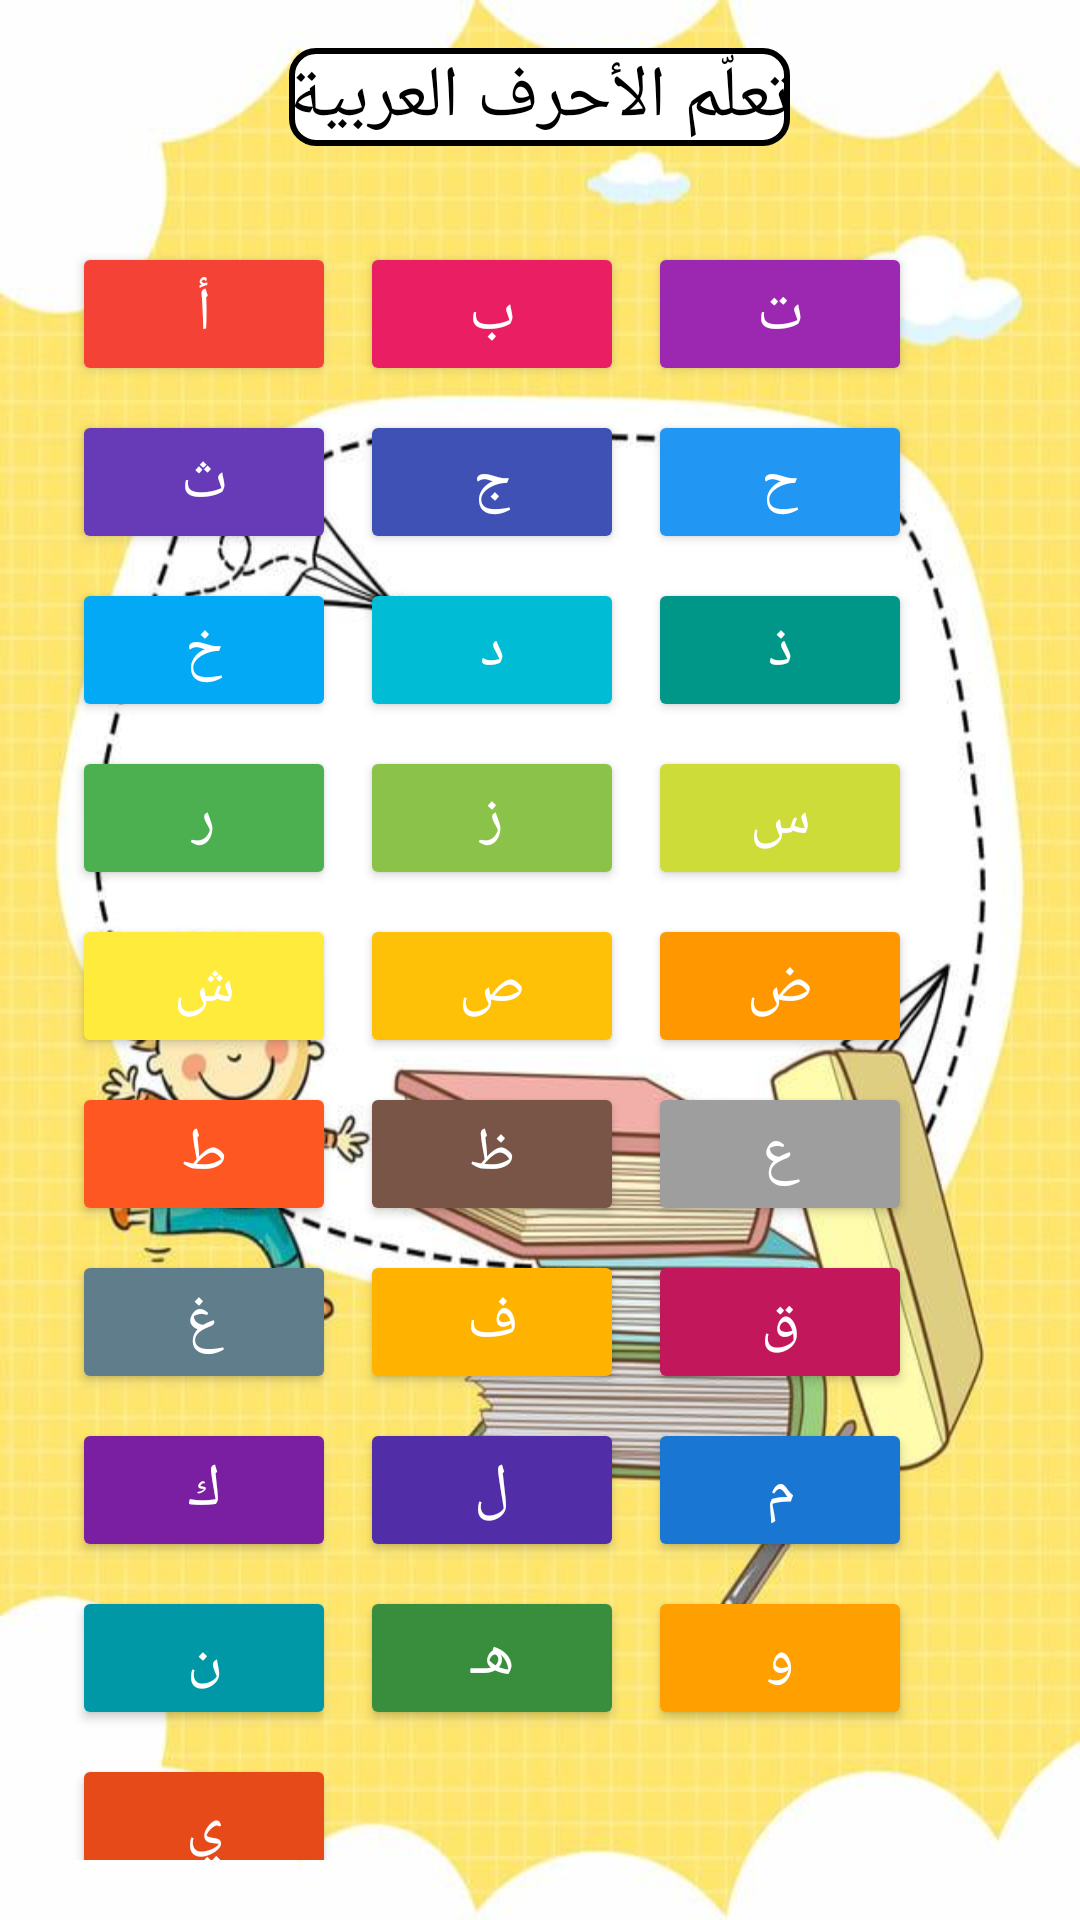

Here is an Android app screen rendered from its layout file. Give the layout XML and the strings, colors and styles it references.
<!-- AndroidManifest.xml: application theme Theme.Learning3 -->
<!-- res/layout/activity_main2.xml -->
<?xml version="1.0" encoding="utf-8"?>
<LinearLayout xmlns:android="http://schemas.android.com/apk/res/android"
    android:id="@+id/main"
    android:layout_width="match_parent"
    android:layout_height="match_parent"
    android:background="@drawable/yahya1"
    android:orientation="vertical"
    android:padding="16dp"
    android:gravity="center">

    <TextView
        android:layout_width="wrap_content"
        android:layout_height="wrap_content"
        android:text="تعلّم الأحرف العربية"
        android:textSize="24sp"
        android:textColor="#000000"
        android:background="@drawable/textview_border"
        android:fontFamily="sans-serif-medium"
        android:layout_marginBottom="24dp" />

    <GridLayout
        android:id="@+id/lettersGrid"
        android:layout_width="match_parent"
        android:layout_height="wrap_content"
        android:columnCount="3"
        android:rowCount="7"
        android:alignmentMode="alignMargins"
        android:useDefaultMargins="true"
        android:padding="4dp">

        
        <Button android:id="@+id/letterA" android:text="أ" android:textSize="20sp" android:textColor="#FFFFFF" android:backgroundTint="#F44336" />
        <Button android:id="@+id/letterB" android:text="ب" android:textSize="20sp" android:textColor="#FFFFFF" android:backgroundTint="#E91E63" />
        <Button android:id="@+id/letterT" android:text="ت" android:textSize="20sp" android:textColor="#FFFFFF" android:backgroundTint="#9C27B0" />
        <Button android:id="@+id/letterTh" android:text="ث" android:textSize="20sp" android:textColor="#FFFFFF" android:backgroundTint="#673AB7" />
        <Button android:id="@+id/letterJ" android:text="ج" android:textSize="20sp" android:textColor="#FFFFFF" android:backgroundTint="#3F51B5" />
        <Button android:id="@+id/letterH" android:text="ح" android:textSize="20sp" android:textColor="#FFFFFF" android:backgroundTint="#2196F3" />
        <Button android:id="@+id/letterKh" android:text="خ" android:textSize="20sp" android:textColor="#FFFFFF" android:backgroundTint="#03A9F4" />
        <Button android:id="@+id/letterD" android:text="د" android:textSize="20sp" android:textColor="#FFFFFF" android:backgroundTint="#00BCD4" />
        <Button android:id="@+id/letterThal" android:text="ذ" android:textSize="20sp" android:textColor="#FFFFFF" android:backgroundTint="#009688" />
        <Button android:id="@+id/letterR" android:text="ر" android:textSize="20sp" android:textColor="#FFFFFF" android:backgroundTint="#4CAF50" />
        <Button android:id="@+id/letterZ" android:text="ز" android:textSize="20sp" android:textColor="#FFFFFF" android:backgroundTint="#8BC34A" />
        <Button android:id="@+id/letterS" android:text="س" android:textSize="20sp" android:textColor="#FFFFFF" android:backgroundTint="#CDDC39" />
        <Button android:id="@+id/letterSh" android:text="ش" android:textSize="20sp" android:textColor="#FFFFFF" android:backgroundTint="#FFEB3B" />
        <Button android:id="@+id/letterSad" android:text="ص" android:textSize="20sp" android:textColor="#FFFFFF" android:backgroundTint="#FFC107" />
        <Button android:id="@+id/letterDad" android:text="ض" android:textSize="20sp" android:textColor="#FFFFFF" android:backgroundTint="#FF9800" />
        <Button android:id="@+id/letterTaa" android:text="ط" android:textSize="20sp" android:textColor="#FFFFFF" android:backgroundTint="#FF5722" />
        <Button android:id="@+id/letterZaa" android:text="ظ" android:textSize="20sp" android:textColor="#FFFFFF" android:backgroundTint="#795548" />
        <Button android:id="@+id/letterAin" android:text="ع" android:textSize="20sp" android:textColor="#FFFFFF" android:backgroundTint="#9E9E9E" />
        <Button android:id="@+id/letterGhain" android:text="غ" android:textSize="20sp" android:textColor="#FFFFFF" android:backgroundTint="#607D8B" />
        <Button android:id="@+id/letterF" android:text="ف" android:textSize="20sp" android:textColor="#FFFFFF" android:backgroundTint="#FFB300" />
        <Button android:id="@+id/letterQ" android:text="ق" android:textSize="20sp" android:textColor="#FFFFFF" android:backgroundTint="#C2185B" />
        <Button android:id="@+id/letterK" android:text="ك" android:textSize="20sp" android:textColor="#FFFFFF" android:backgroundTint="#7B1FA2" />
        <Button android:id="@+id/letterL" android:text="ل" android:textSize="20sp" android:textColor="#FFFFFF" android:backgroundTint="#512DA8" />
        <Button android:id="@+id/letterM" android:text="م" android:textSize="20sp" android:textColor="#FFFFFF" android:backgroundTint="#1976D2" />
        <Button android:id="@+id/letterN" android:text="ن" android:textSize="20sp" android:textColor="#FFFFFF" android:backgroundTint="#0097A7" />
        <Button android:id="@+id/letterHaa" android:text="هـ" android:textSize="20sp" android:textColor="#FFFFFF" android:backgroundTint="#388E3C" />
        <Button android:id="@+id/letterW" android:text="و" android:textSize="20sp" android:textColor="#FFFFFF" android:backgroundTint="#FFA000" />
        <Button android:id="@+id/letterY" android:text="ي" android:textSize="20sp" android:textColor="#FFFFFF" android:backgroundTint="#E64A19" />



    </GridLayout>

</LinearLayout>
<!-- resources referenced by this layout -->
<resources>
  <!-- drawable textview_border (drawable) -->
  <shape xmlns:android="http://schemas.android.com/apk/res/android"
      android:shape="rectangle">
      <solid android:color="#FFFFFF" /> 
      <stroke
          android:width="2dp"
          android:color="#000000" /> 
      <corners android:radius="8dp" /> 
  </shape>
  <!-- drawable yahya1: jpg bitmap (drawable, 61031 bytes) -->
  <style name="Theme.Learning3" parent="Base.Theme.Learning3" />
  <style name="Base.Theme.Learning3" parent="Theme.Material3.DayNight.NoActionBar">
          
          
      </style>
</resources>
